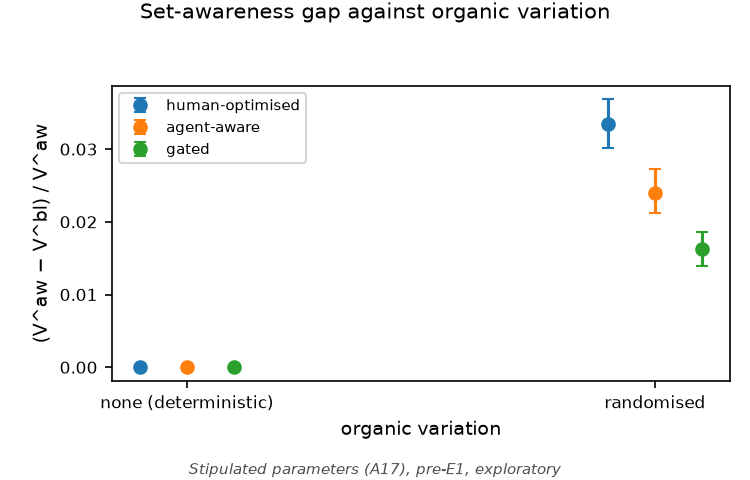

The data file committed next to this chart (first rows):
# Stipulated parameters (A17), pre-E1, exploratory
regime, variation, mean_relative_gap, ci_low, ci_high, markets
human_optimised, none, 0.0, 0.0, 0.0, 1000
human_optimised, randomised, 0.03346, 0.03017, 0.03684, 1000
agent_aware, none, 0.0, 0.0, 0.0, 1000
agent_aware, randomised, 0.02401, 0.02117, 0.02724, 1000
gated, none, 0.0, 0.0, 0.0, 1000
gated, randomised, 0.0162, 0.01395, 0.01861, 1000
